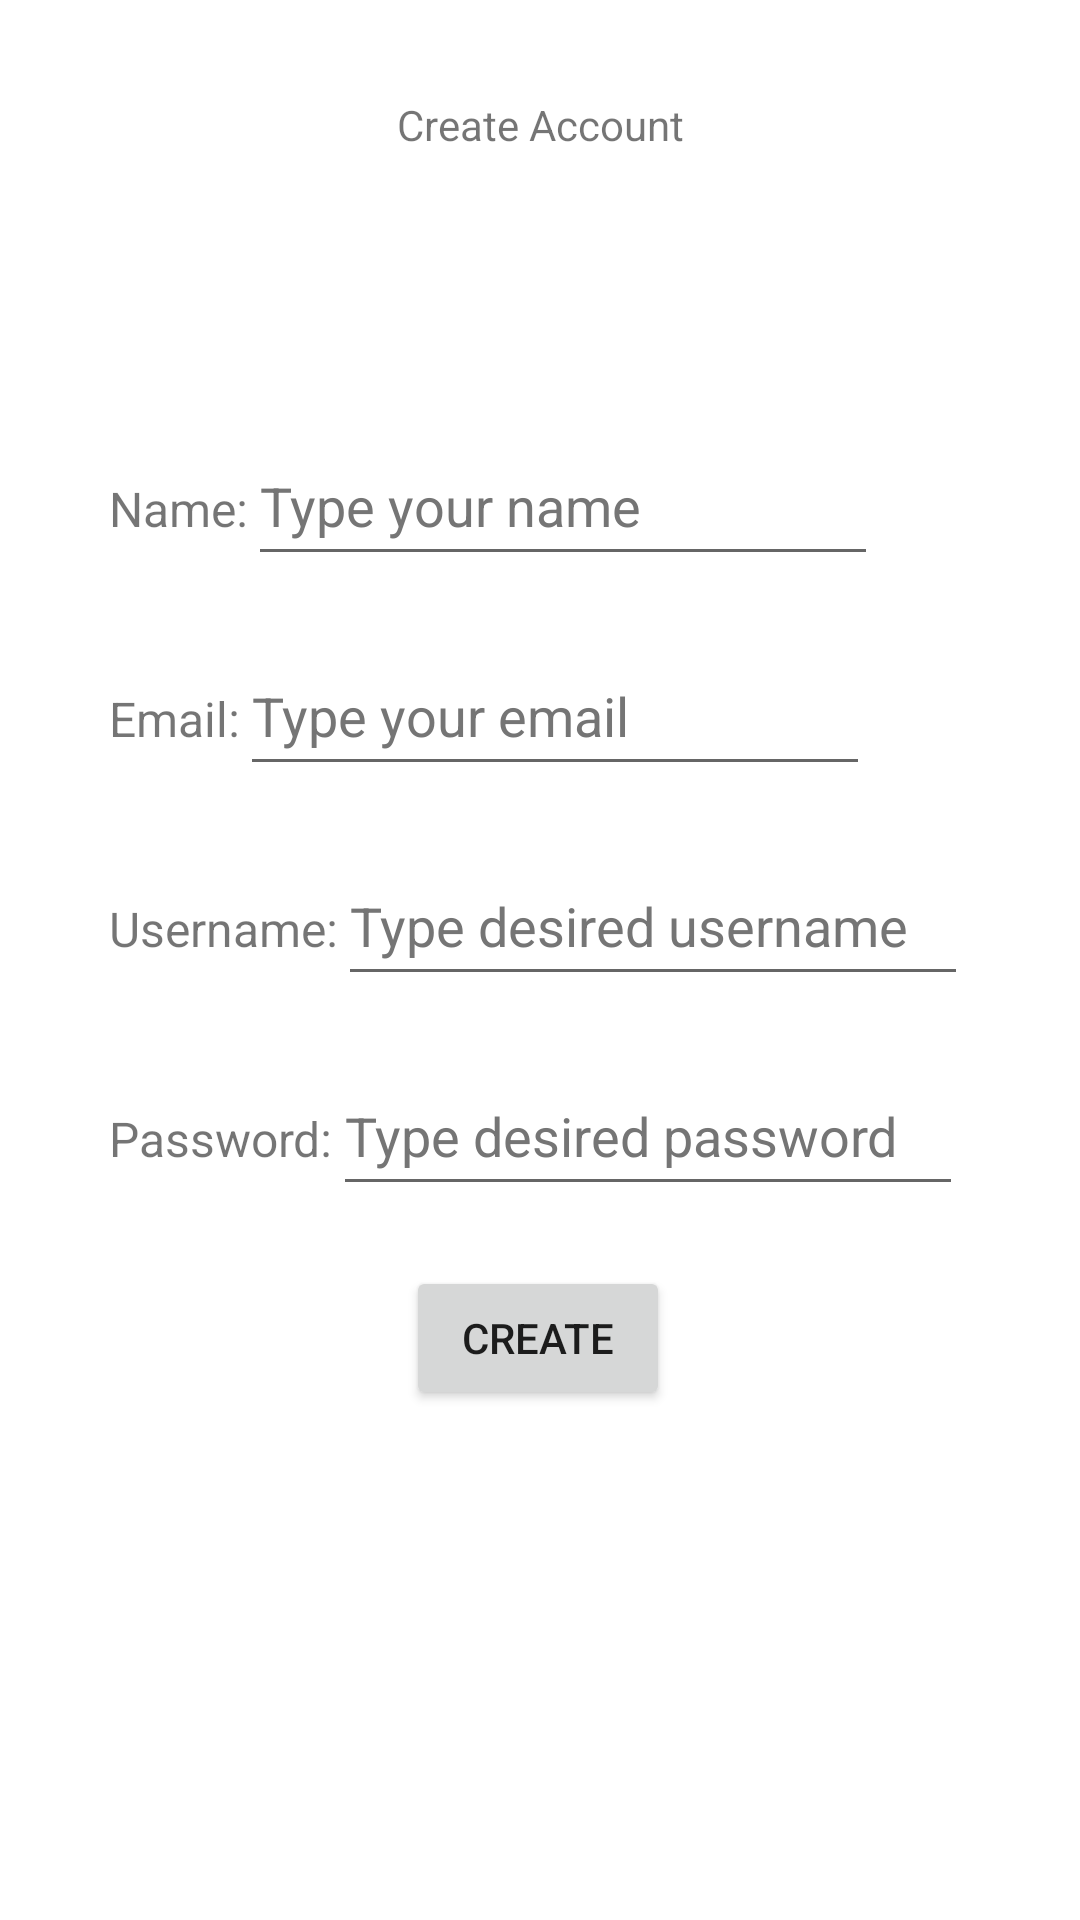

Reconstruct the res/layout file that produces this screen, plus the resources it refers to.
<!-- AndroidManifest.xml: application theme Theme.CarpoolAS -->
<!-- res/layout/fragment_create_account.xml -->
<?xml version="1.0" encoding="utf-8"?>
<androidx.constraintlayout.widget.ConstraintLayout xmlns:android="http://schemas.android.com/apk/res/android"
    xmlns:app="http://schemas.android.com/apk/res-auto"
    xmlns:tools="http://schemas.android.com/tools"
    android:layout_width="match_parent"
    android:layout_height="match_parent"
    tools:context=".view.CreateAccountFragment">

    <TextView
        android:id="@+id/accountLabel"
        android:layout_width="wrap_content"
        android:layout_height="wrap_content"
        android:layout_marginTop="32dp"
        android:text="@string/create_account_label"
        app:layout_constraintEnd_toEndOf="parent"
        app:layout_constraintStart_toStartOf="parent"
        app:layout_constraintTop_toTopOf="parent" />

    <LinearLayout
        android:id="@+id/linearLayout3"
        android:layout_width="wrap_content"
        android:layout_height="wrap_content"
        android:layout_marginStart="60dp"
        android:layout_marginTop="91dp"
        android:layout_marginEnd="61dp"
        android:orientation="vertical"
        app:layout_constraintEnd_toEndOf="parent"
        app:layout_constraintStart_toStartOf="parent"
        app:layout_constraintTop_toBottomOf="@+id/accountLabel">

        <LinearLayout
            android:layout_width="wrap_content"
            android:layout_height="wrap_content"
            android:orientation="horizontal">

            <TextView
                android:id="@+id/textView3"
                android:layout_width="wrap_content"
                android:layout_height="wrap_content"
                android:text="@string/name_label"
                android:textSize="16sp" />

            <EditText
                android:id="@+id/enterName"
                android:layout_width="wrap_content"
                android:layout_height="50dp"
                android:autofillHints="@string/enter_name_text_label"
                android:ems="10"
                android:hint="@string/enter_name_text_label"
                android:inputType="textPersonName"
                android:textColorHint="#757575" />
        </LinearLayout>

        <Space
            android:layout_width="match_parent"
            android:layout_height="20dp" />

        <LinearLayout
            android:layout_width="wrap_content"
            android:layout_height="wrap_content"
            android:orientation="horizontal">

            <TextView
                android:id="@+id/textView2"
                android:layout_width="wrap_content"
                android:layout_height="wrap_content"
                android:text="@string/email_label"
                android:textSize="16sp" />

            <EditText
                android:id="@+id/enterEmailAddress"
                android:layout_width="wrap_content"
                android:layout_height="wrap_content"
                android:autofillHints="Hi"
                android:ems="10"
                android:hint="@string/enter_email_text_label"
                android:inputType="textEmailAddress"
                android:minHeight="50dp"
                android:textColorHint="#757575" />

        </LinearLayout>

        <Space
            android:layout_width="match_parent"
            android:layout_height="20dp" />

        <LinearLayout
            android:layout_width="wrap_content"
            android:layout_height="wrap_content"
            android:orientation="horizontal">

            <TextView
                android:id="@+id/textView"
                android:layout_width="wrap_content"
                android:layout_height="wrap_content"
                android:text="@string/username_label"
                android:textSize="16sp" />

            <EditText
                android:id="@+id/enterUsername"
                android:layout_width="wrap_content"
                android:layout_height="50dp"
                android:autofillHints="@string/enter_username_text_label"
                android:ems="10"
                android:hint="@string/enter_username_text_label"
                android:inputType="textPersonName"
                android:textColorHint="#757575" />
        </LinearLayout>

        <Space
            android:layout_width="match_parent"
            android:layout_height="20dp" />

        <LinearLayout
            android:layout_width="wrap_content"
            android:layout_height="wrap_content"
            android:orientation="horizontal">

            <TextView
                android:id="@+id/textView4"
                android:layout_width="wrap_content"
                android:layout_height="wrap_content"
                android:text="@string/password_label"
                android:textSize="16sp" />

            <EditText
                android:id="@+id/enterPassword"
                android:layout_width="wrap_content"
                android:layout_height="wrap_content"
                android:autofillHints="@string/enter_password_text_label"
                android:ems="10"
                android:hint="@string/enter_password_text_label"
                android:inputType="textVisiblePassword"
                android:minHeight="50dp"
                android:textColorHint="#757575" />
        </LinearLayout>

        <Space
            android:layout_width="match_parent"
            android:layout_height="20dp" />

        <LinearLayout
            android:layout_width="match_parent"
            android:layout_height="wrap_content"
            android:orientation="horizontal">

            <Space
                android:layout_width="wrap_content"
                android:layout_height="wrap_content"
                android:layout_weight="1" />

            <Button
                android:id="@+id/createButton"
                android:layout_width="wrap_content"
                android:layout_height="wrap_content"
                android:text="@string/create_button_label" />

            <Space
                android:layout_width="wrap_content"
                android:layout_height="wrap_content"
                android:layout_weight="1" />
        </LinearLayout>

    </LinearLayout>

</androidx.constraintlayout.widget.ConstraintLayout>
<!-- resources referenced by this layout -->
<resources>
  <string name="create_account_label">Create Account</string>
  <string name="create_button_label">Create</string>
  <string name="email_label">Email: </string>
  <string name="enter_email_text_label">Type your email</string>
  <string name="enter_name_text_label">Type your name</string>
  <string name="enter_password_text_label">Type desired password</string>
  <string name="enter_username_text_label">Type desired username</string>
  <string name="name_label">Name: </string>
  <string name="password_label">Password: </string>
  <string name="username_label">Username: </string>
  <style name="Theme.CarpoolAS" parent="Theme.MaterialComponents.DayNight.DarkActionBar">
          
          <item name="colorPrimary">@color/purple_500</item>
          <item name="colorPrimaryVariant">@color/purple_700</item>
          <item name="colorOnPrimary">@color/white</item>
          
          <item name="colorSecondary">@color/teal_200</item>
          <item name="colorSecondaryVariant">@color/teal_700</item>
          <item name="colorOnSecondary">@color/black</item>
          
          <item name="android:statusBarColor">?attr/colorPrimaryVariant</item>
          
      </style>
  <color name="purple_500">#12736A</color>
  <color name="purple_700">#009688</color>
  <color name="white">#FFFFFFFF</color>
  <color name="teal_200">#FF03DAC5</color>
  <color name="teal_700">#FF018786</color>
  <color name="black">#FF000000</color>
</resources>
